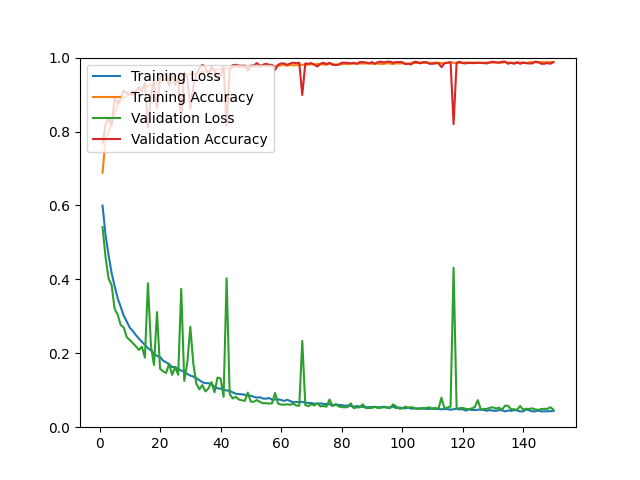

Source data for this figure (header and first rows):
epoch, loss, acc, val_loss, val_acc
1, 0.5995, 0.6885, 0.5416, 0.7679
2, 0.5192, 0.7823, 0.4593, 0.8180
3, 0.4653, 0.7983, 0.4021, 0.8357
4, 0.4171, 0.8221, 0.3842, 0.8162
5, 0.3817, 0.8485, 0.3199, 0.8886
6, 0.3487, 0.8712, 0.3045, 0.8765
7, 0.3256, 0.8836, 0.2765, 0.8895
8, 0.3016, 0.8915, 0.2700, 0.9109
9, 0.2858, 0.8968, 0.2435, 0.9044
10, 0.2693, 0.9020, 0.2361, 0.9006
11, 0.2604, 0.9086, 0.2276, 0.8997
12, 0.2494, 0.9097, 0.2190, 0.9071
13, 0.2398, 0.9140, 0.2090, 0.9201
14, 0.2310, 0.9158, 0.2177, 0.9090
15, 0.2225, 0.9192, 0.1883, 0.9313
16, 0.2139, 0.9223, 0.3896, 0.8124
17, 0.2079, 0.9273, 0.2195, 0.8988
18, 0.1994, 0.9302, 0.1682, 0.9396
19, 0.1929, 0.9315, 0.3114, 0.8626
20, 0.1900, 0.9345, 0.1584, 0.9461
21, 0.1802, 0.9396, 0.1511, 0.9536
22, 0.1754, 0.9397, 0.1468, 0.9545
23, 0.1707, 0.9424, 0.1716, 0.9239
24, 0.1628, 0.9454, 0.1415, 0.9489
25, 0.1628, 0.9462, 0.1626, 0.9257
26, 0.1574, 0.9459, 0.1417, 0.9434
27, 0.1532, 0.9494, 0.3742, 0.8301
28, 0.1502, 0.9502, 0.1251, 0.9601
29, 0.1440, 0.9530, 0.1732, 0.9461
30, 0.1396, 0.9556, 0.2717, 0.8617
31, 0.1370, 0.9546, 0.1712, 0.9201
32, 0.1324, 0.9562, 0.1176, 0.9545
33, 0.1273, 0.9599, 0.1025, 0.9712
34, 0.1215, 0.9615, 0.1138, 0.9805
35, 0.1191, 0.9631, 0.0969, 0.9721
36, 0.1192, 0.9619, 0.1050, 0.9554
37, 0.1159, 0.9652, 0.1222, 0.9749
38, 0.1095, 0.9679, 0.0947, 0.9638
39, 0.1050, 0.9676, 0.1343, 0.9387
40, 0.1044, 0.9690, 0.1319, 0.9517
41, 0.1016, 0.9696, 0.0822, 0.9749
42, 0.0993, 0.9701, 0.4029, 0.8152
43, 0.0986, 0.9725, 0.0902, 0.9666
44, 0.0942, 0.9734, 0.0778, 0.9796
45, 0.0907, 0.9746, 0.0823, 0.9805
46, 0.0896, 0.9734, 0.0751, 0.9786
47, 0.0890, 0.9742, 0.0728, 0.9777
48, 0.0878, 0.9746, 0.0712, 0.9786
49, 0.0862, 0.9751, 0.0936, 0.9647
50, 0.0851, 0.9749, 0.0691, 0.9786
51, 0.0822, 0.9762, 0.0691, 0.9786
52, 0.0800, 0.9749, 0.0733, 0.9851
53, 0.0811, 0.9759, 0.0683, 0.9777
54, 0.0775, 0.9780, 0.0649, 0.9805
55, 0.0772, 0.9788, 0.0651, 0.9833
56, 0.0789, 0.9757, 0.0638, 0.9805
57, 0.0748, 0.9783, 0.0645, 0.9805
58, 0.0748, 0.9769, 0.0927, 0.9666
59, 0.0757, 0.9774, 0.0641, 0.9805
60, 0.0737, 0.9794, 0.0611, 0.9842
... 90 more rows
